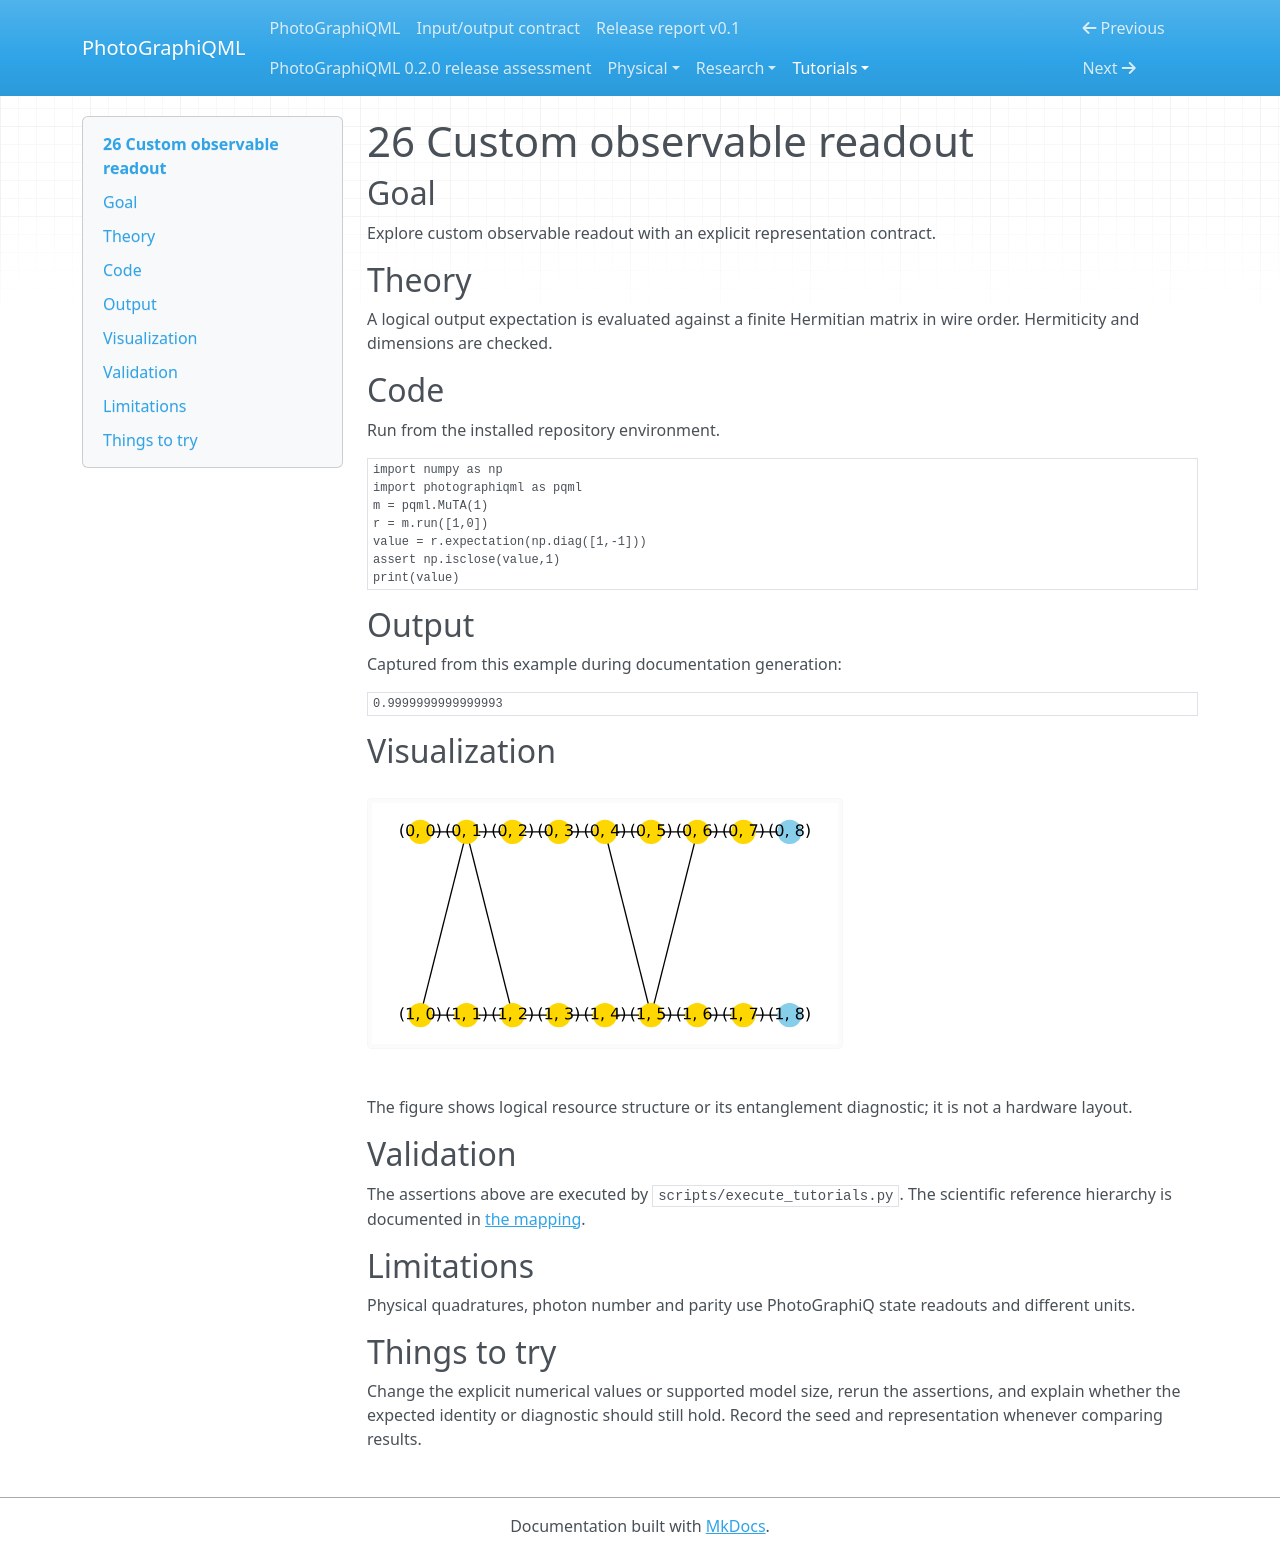

repository: chinmoybiswasdeep/PhotoGraphiQML · page: tutorials/26/index.html · generator: mkdocs

# 26 Custom observable readout

## Goal

Explore custom observable readout with an explicit representation contract.

## Theory

A logical output expectation is evaluated against a finite Hermitian matrix in wire order. Hermiticity and dimensions are checked.

## Code

Run from the installed repository environment.

```python
import numpy as np
import photographiqml as pqml
m = pqml.MuTA(1)
r = m.run([1,0])
value = r.expectation(np.diag([1,-1]))
assert np.isclose(value,1)
print(value)
```

## Output

Captured from this example during documentation generation:

```text
0.9999999999999993
```

## Visualization

![Related resource or logical graph](../assets/muta.svg)

The figure shows logical resource structure or its entanglement diagnostic; it is not a hardware layout.

## Validation

The assertions above are executed by `scripts/execute_tutorials.py`. The scientific
reference hierarchy is documented in [the mapping](../research/muta-mapping.md).

## Limitations

Physical quadratures, photon number and parity use PhotoGraphiQ state readouts and different units.

## Things to try

Change the explicit numerical values or supported model size, rerun the assertions,
and explain whether the expected identity or diagnostic should still hold. Record
the seed and representation whenever comparing results.
